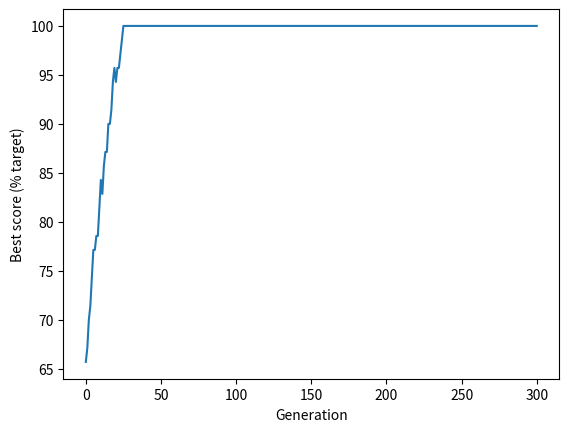

The matplotlib source for this figure:
# -*- truncate-lines:t -*-
# -*- coding: utf-8 -*-
"""
Created on Wed Nov 3 09:51:18 2020
[redacted]
"""
import random
import numpy as np


# For details goto Michael Allens webpage:
# Python for healthcare modelling and data science

def create_reference_solution(chromosome_length):
    number_of_ones = int(chromosome_length / 2)

    # Build an array with an equal mix of zero and ones
    reference = np.zeros(chromosome_length)
    reference[0: number_of_ones] = 1

    # Shuffle the array to mix the zeros and ones
    np.random.shuffle(reference)

    return reference


def create_starting_population(individuals, chromosome_length):
    # Set up an initial array of all zeros
    population = np.zeros((individuals, chromosome_length))
    # Loop through each row (individual)
    for i in range(individuals):
        # Choose a random number of ones to create
        ones = random.randint(0, chromosome_length)
        # Change the required number of zeros to ones
        population[i, 0:ones] = 1
        # Sfuffle row
        np.random.shuffle(population[i])

    return population


def calculate_fitness(reference, population):
    # Create an array of True/False compared to reference
    identical_to_reference = population == reference
    # Sum number of genes that are identical to the reference
    fitness_scores = identical_to_reference.sum(axis=1)

    return fitness_scores


def select_individual_by_tournament(population, scores):
    # Get population size
    population_size = len(scores)

    # Pick individuals for tournament
    fighter_1 = random.randint(0, population_size - 1)
    fighter_2 = random.randint(0, population_size - 1)

    # Get fitness score for each
    fighter_1_fitness = scores[fighter_1]
    fighter_2_fitness = scores[fighter_2]

    # Identify undividual with the highest fitness
    # Fighter 1 will win if score are equal
    if fighter_1_fitness >= fighter_2_fitness:
        winner = fighter_1
    else:
        winner = fighter_2

    # Return the chromsome of the winner
    return population[winner, :]


def breed_by_crossover(parent_1, parent_2):
    # Get length of chromosome
    chromosome_length = len(parent_1)

    # Pick crossover point, avoding ends of chromsome
    crossover_point = random.randint(1, chromosome_length - 1)

    # Create children. np.hstack joins two arrays
    child_1 = np.hstack((parent_1[0:crossover_point],
                         parent_2[crossover_point:]))

    child_2 = np.hstack((parent_2[0:crossover_point],
                         parent_1[crossover_point:]))

    # Return children
    return child_1, child_2


def randomly_mutate_population(population, mutation_probability):
    # Apply random mutation
    random_mutation_array = np.random.random(
        size=(population.shape))

    random_mutation_boolean = \
        random_mutation_array <= mutation_probability

    population[random_mutation_boolean] = \
        np.logical_not(population[random_mutation_boolean])

    # Return mutation population
    return population


# *************************************
# ******** MAIN ALGORITHM CODE ********
# *************************************

# Set general parameters
chromosome_length = 70
population_size = 500
maximum_generation = 300
best_score_progress = []  # Tracks progress

# Create reference solution
# (this is used just to illustrate GAs)
reference = create_reference_solution(chromosome_length)

# Create starting population
population = create_starting_population(population_size, chromosome_length)

# Display best score in starting population
scores = calculate_fitness(reference, population)
best_score = np.max(scores) / chromosome_length * 100
print('Starting best score, % target: ', best_score)

# Add starting best score to progress tracker
best_score_progress.append(best_score)

# Now we'll go through the generations of genetic algorithm
for generation in range(maximum_generation):
    # Create an empty list for new population
    new_population = []

    # Create new popualtion generating two children at a time
    for i in range(int(population_size / 2)):
        parent_1 = select_individual_by_tournament(population, scores)
        parent_2 = select_individual_by_tournament(population, scores)
        child_1, child_2 = breed_by_crossover(parent_1, parent_2)
        new_population.append(child_1)
        new_population.append(child_2)

    # Replace the old population with the new one
    population = np.array(new_population)

    # Apply mutation
    mutation_rate = 0.002
    population = randomly_mutate_population(population, mutation_rate)

    # Score best solution, and add to tracker
    scores = calculate_fitness(reference, population)
    best_score = np.max(scores) / chromosome_length * 100
    best_score_progress.append(best_score)

# GA has completed required generation
print('End best score, % target: ', best_score)

# Plot progress
import matplotlib.pyplot as plt

plt.plot(best_score_progress)
plt.xlabel('Generation')
plt.ylabel('Best score (% target)')
plt.show()